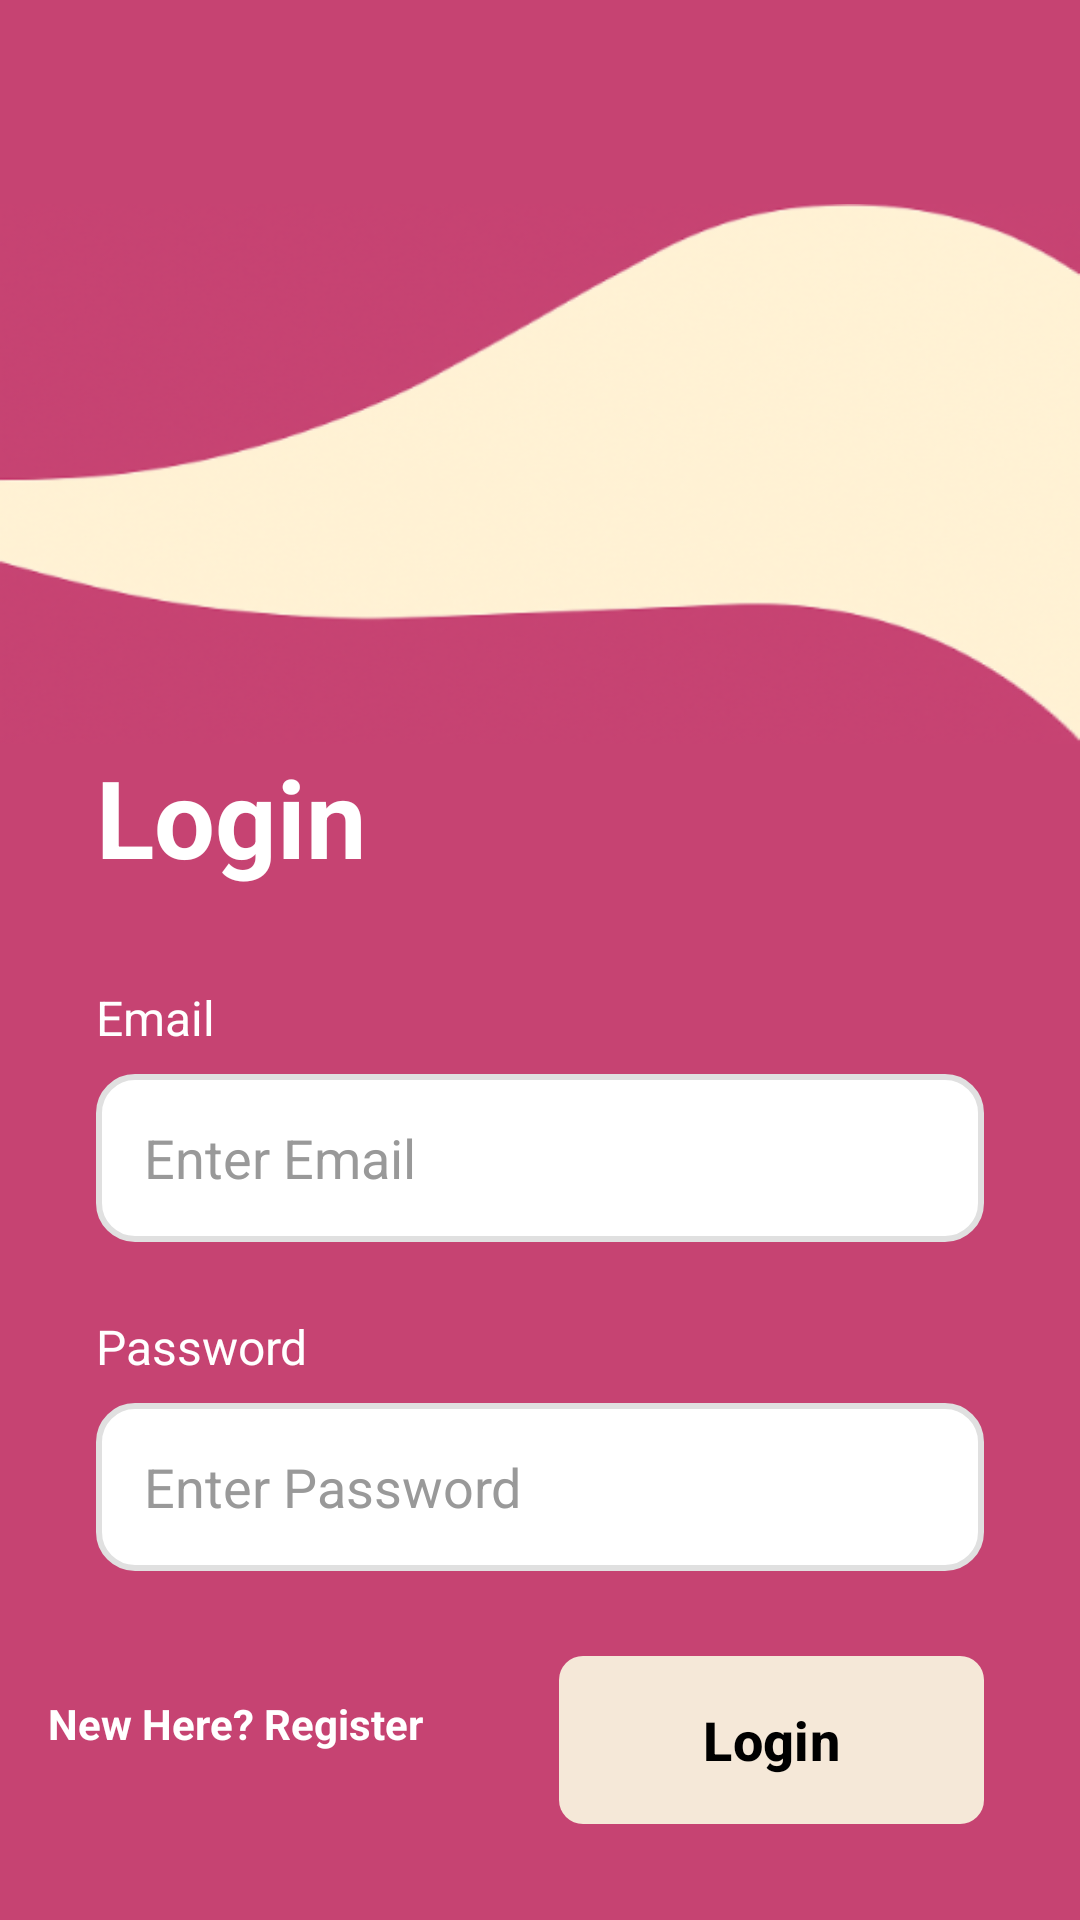

The Android layout XML behind this screen, and the referenced resources:
<!-- AndroidManifest.xml: application theme Theme.SHEild -->
<!-- res/layout/login.xml -->
<?xml version="1.0" encoding="utf-8"?>
<androidx.constraintlayout.widget.ConstraintLayout xmlns:android="http://schemas.android.com/apk/res/android"
    xmlns:app="http://schemas.android.com/apk/res-auto"
    xmlns:tools="http://schemas.android.com/tools"
    android:id="@+id/main"
    android:layout_width="match_parent"
    android:layout_height="match_parent"
    android:background="#c64372"
    tools:context=".LoginActivity">

    

    

    <ImageView
        android:id="@+id/ivWaveTop"
        android:layout_width="0dp"
        android:layout_height="180dp"
        android:layout_marginTop="68dp"
        android:scaleType="fitXY"
        android:src="@drawable/wave_bg"
        app:layout_constraintEnd_toEndOf="parent"
        app:layout_constraintHorizontal_bias="0.0"
        app:layout_constraintStart_toStartOf="parent"
        app:layout_constraintTop_toTopOf="parent" />

    <TextView
        android:id="@+id/tvLoginTitle"
        android:layout_width="wrap_content"
        android:layout_height="wrap_content"
        android:layout_marginStart="32dp"
        android:text="Login"
        android:textColor="#FFFFFF"
        android:textSize="36sp"
        android:textStyle="bold"
        app:layout_constraintStart_toStartOf="parent"
        app:layout_constraintTop_toBottomOf="@id/ivWaveTop" />

    
    <TextView
        android:id="@+id/tvEmailLabel"
        android:layout_width="wrap_content"
        android:layout_height="wrap_content"
        android:layout_marginStart="32dp"
        android:layout_marginTop="32dp"
        android:text="Email"
        android:textColor="#FFFFFF"
        android:textSize="16sp"
        app:layout_constraintStart_toStartOf="parent"
        app:layout_constraintTop_toBottomOf="@id/tvLoginTitle" />

    
    <EditText
        android:id="@+id/etEmail"
        android:layout_width="0dp"
        android:layout_height="56dp"
        android:layout_marginStart="32dp"
        android:layout_marginTop="8dp"
        android:layout_marginEnd="32dp"
        android:background="@drawable/rounded_input_background"
        android:hint="Enter Email"
        android:inputType="textEmailAddress"
        android:padding="16dp"
        android:textColor="#000000"
        android:textColorHint="#999999"
        app:layout_constraintEnd_toEndOf="parent"
        app:layout_constraintStart_toStartOf="parent"
        app:layout_constraintTop_toBottomOf="@id/tvEmailLabel" />

    
    <TextView
        android:id="@+id/tvPasswordLabel"
        android:layout_width="wrap_content"
        android:layout_height="wrap_content"
        android:layout_marginStart="32dp"
        android:layout_marginTop="24dp"
        android:text="Password"
        android:textColor="#FFFFFF"
        android:textSize="16sp"
        app:layout_constraintStart_toStartOf="parent"
        app:layout_constraintTop_toBottomOf="@id/etEmail" />

    
    <EditText
        android:id="@+id/etPassword"
        android:layout_width="0dp"
        android:layout_height="56dp"
        android:layout_marginStart="32dp"
        android:layout_marginTop="8dp"
        android:layout_marginEnd="32dp"
        android:background="@drawable/rounded_input_background"
        android:hint="Enter Password"
        android:inputType="textPassword"
        android:padding="16dp"
        android:textColor="#000000"
        android:textColorHint="#999999"
        app:layout_constraintEnd_toEndOf="parent"
        app:layout_constraintStart_toStartOf="parent"
        app:layout_constraintTop_toBottomOf="@id/tvPasswordLabel" />

    














    


    <TextView
        android:id="@+id/tvRegister"
        android:layout_width="wrap_content"
        android:layout_height="wrap_content"
        android:layout_marginStart="16dp"
        android:layout_marginBottom="56dp"
        android:clickable="true"
        android:focusable="true"
        android:foreground="?attr/selectableItemBackgroundBorderless"
        android:text="New Here? Register"
        android:textColor="#FFFFFF"
        android:textSize="14sp"
        android:textStyle="bold"
        app:layout_constraintBottom_toBottomOf="parent"
        app:layout_constraintStart_toStartOf="parent" />

    <Button
        android:id="@+id/btnLogin"
        android:layout_width="wrap_content"
        android:layout_height="56dp"
        android:layout_marginEnd="32dp"
        android:layout_marginBottom="32dp"
        android:background="@drawable/login_button_background"
        app:backgroundTint="#F5E8D8"
        android:paddingStart="48dp"
        android:paddingEnd="48dp"
        android:text="Login"
        android:textColor="#000000"
        android:textSize="18sp"
        android:textStyle="bold"
        app:layout_constraintBottom_toBottomOf="parent"
        app:layout_constraintEnd_toEndOf="parent" />

</androidx.constraintlayout.widget.ConstraintLayout>
<!-- resources referenced by this layout -->
<resources>
  <!-- drawable login_button_background (drawable) -->
  <?xml version="1.0" encoding="utf-8"?>
  <shape xmlns:android="http://schemas.android.com/apk/res/android"
      android:shape="rectangle">
      <solid android:color="#F5E8D8" />
      <corners android:radius="8dp" />
  </shape>
  <!-- drawable rounded_input_background (drawable) -->
  <?xml version="1.0" encoding="utf-8"?>
  <shape xmlns:android="http://schemas.android.com/apk/res/android"
      android:shape="rectangle">
      <solid android:color="#FFFFFF" />
      <corners android:radius="12dp" />
      <stroke
          android:width="2dp"
          android:color="#E0E0E0" />
  </shape>
  <!-- drawable wave_bg: png bitmap (drawable, 82091 bytes) -->
  <style name="Theme.SHEild" parent="Base.Theme.SHEild" />
  <style name="Base.Theme.SHEild" parent="Theme.Material3.DayNight.NoActionBar">
      </style>
</resources>
